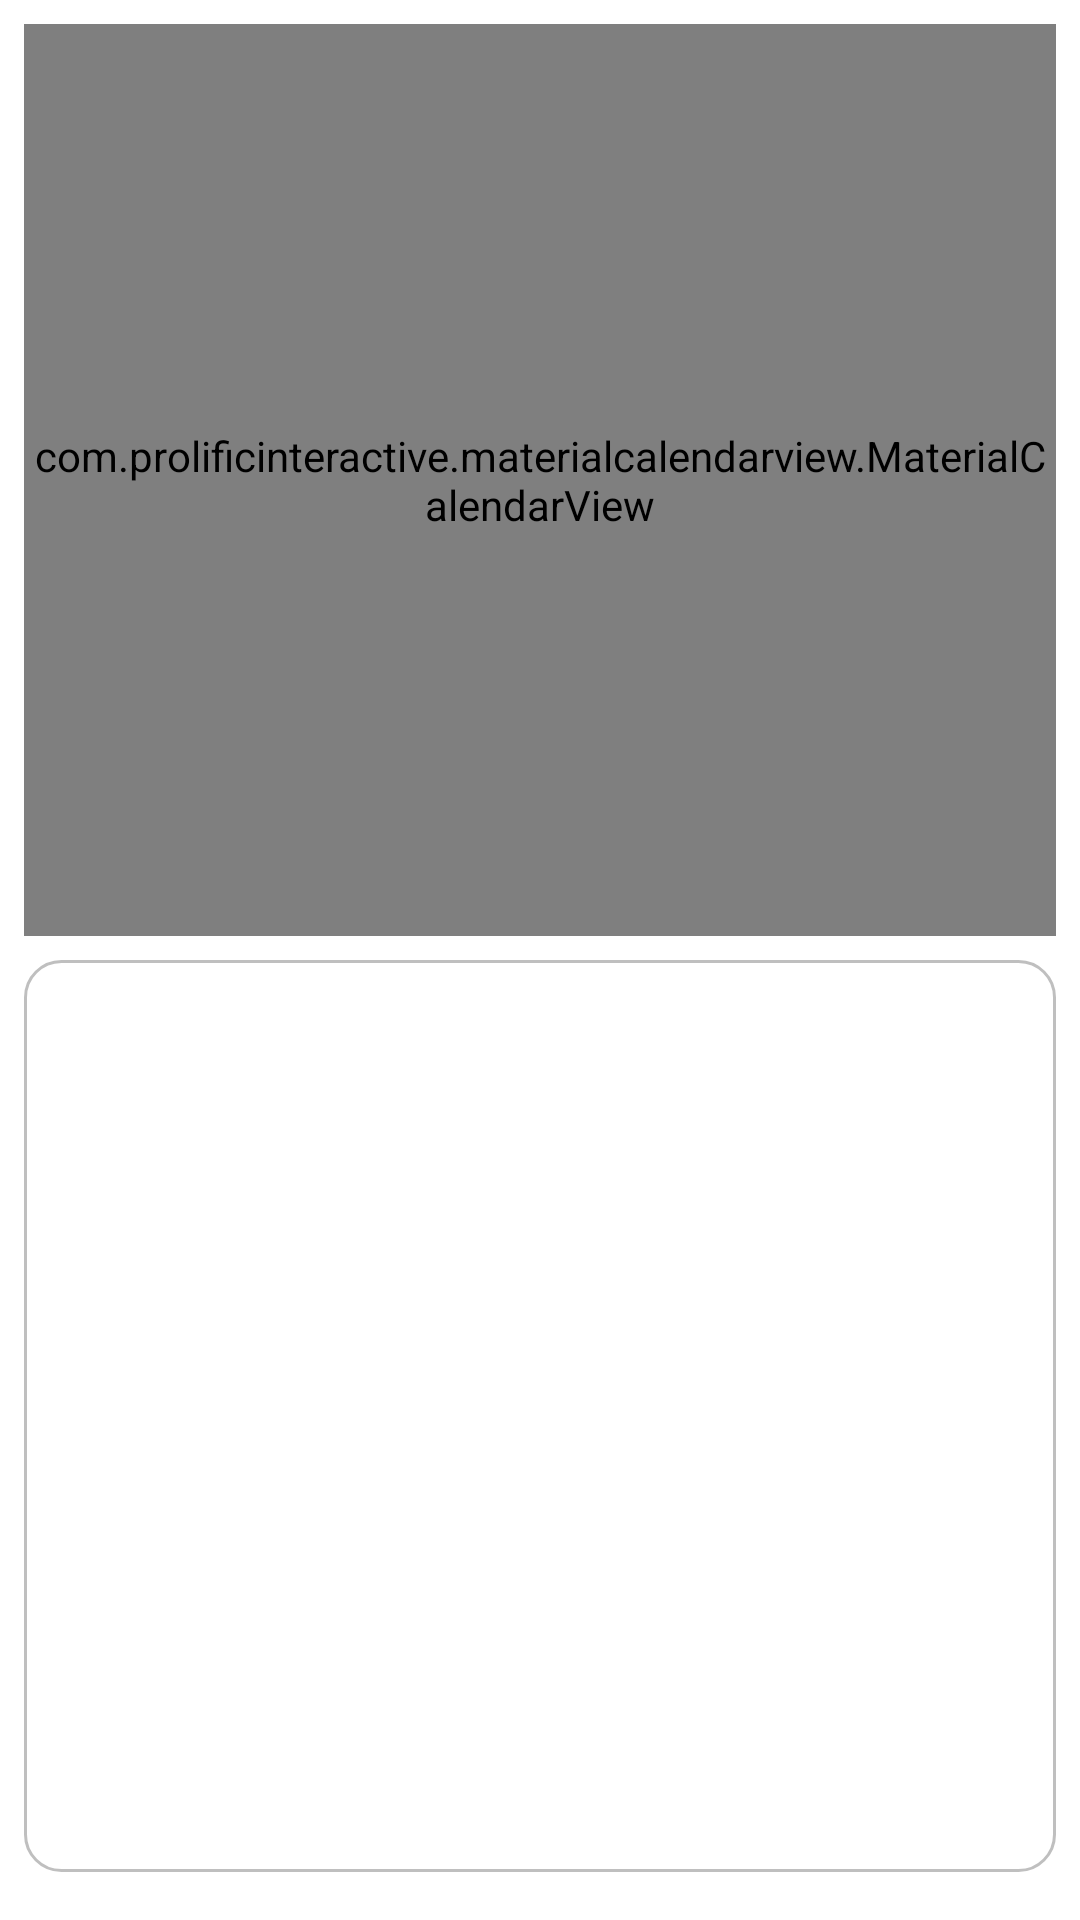

Produce the Android XML layout that renders to this screen, including the resource entries it uses.
<!-- AndroidManifest.xml: application theme Theme.TodoWhere -->
<!-- res/layout/activity_main.xml -->
<?xml version="1.0" encoding="utf-8"?>
<androidx.constraintlayout.widget.ConstraintLayout xmlns:android="http://schemas.android.com/apk/res/android"
    xmlns:app="http://schemas.android.com/apk/res-auto"
    xmlns:tools="http://schemas.android.com/tools"
    android:layout_width="match_parent"
    android:layout_height="match_parent"
    tools:context=".Activity.MainActivity">


    <com.prolificinteractive.materialcalendarview.MaterialCalendarView
        android:id="@+id/CalendarView"
        android:layout_width="0dp"
        android:layout_height="0dp"
        android:layout_marginStart="8dp"
        android:layout_marginTop="8dp"
        android:layout_marginEnd="8dp"
        android:layout_marginBottom="4dp"
        android:background="@drawable/calendar_background"
        app:layout_constraintBottom_toTopOf="@+id/TodoRecyclerView"
        app:layout_constraintEnd_toEndOf="parent"
        app:layout_constraintHorizontal_bias="0.0"
        app:layout_constraintStart_toStartOf="parent"
        app:mcv_titleAnimationOrientation="horizontal"
        app:layout_constraintTop_toTopOf="parent"
        app:mcv_arrowColor="@color/sky_200"
        app:mcv_selectionColor="@color/sky_200" />

    <androidx.recyclerview.widget.RecyclerView
        android:id="@+id/TodoRecyclerView"
        android:layout_width="0dp"
        android:layout_height="0dp"
        android:layout_marginStart="8dp"
        android:layout_marginTop="4dp"
        android:layout_marginEnd="8dp"
        android:background="@drawable/list_background"
        android:layout_marginBottom="16dp"
        app:layout_constraintBottom_toBottomOf="parent"
        app:layout_constraintEnd_toEndOf="parent"
        app:layout_constraintHorizontal_bias="1.0"
        app:layout_constraintStart_toStartOf="parent"
        app:layout_constraintTop_toBottomOf="@+id/CalendarView"
        tools:listitem="@layout/add_todo" />


</androidx.constraintlayout.widget.ConstraintLayout>
<!-- res/layout/add_todo.xml (included above) -->
<?xml version="1.0" encoding="utf-8"?>
<androidx.constraintlayout.widget.ConstraintLayout
    xmlns:android="http://schemas.android.com/apk/res/android"
    xmlns:app="http://schemas.android.com/apk/res-auto"
    xmlns:tools="http://schemas.android.com/tools"
    android:id="@+id/todo_add"

    android:layout_width="match_parent"
    android:layout_height="100dp"
    >

    <Button
        android:id="@+id/todo_add_button"
        style="@style/Widget.MaterialComponents.Button.OutlinedButton"
        android:layout_width="180dp"
        android:layout_height="wrap_content"
        android:paddingTop="10dp"
        android:paddingBottom="10dp"
        android:layout_marginTop="8dp"
        android:layout_marginBottom="8dp"
        android:text="@string/add_todo"
        android:textAppearance="@style/TextAppearance.AppCompat.Large"
        android:textColor="@color/sky_700"
        app:icon="@drawable/ic_baseline_add_24"
        app:iconTint="@color/sky_700"
        app:layout_constraintBottom_toBottomOf="parent"
        app:layout_constraintEnd_toEndOf="parent"
        app:layout_constraintStart_toStartOf="parent"
        app:layout_constraintTop_toTopOf="parent"
        app:rippleColor="@color/sky_200" />
</androidx.constraintlayout.widget.ConstraintLayout>
<!-- resources referenced by this layout -->
<resources>
  <color name="sky_200">#90CAF9</color>
  <color name="sky_700">#1976D2</color>
  <!-- drawable calendar_background (drawable) -->
  <?xml version="1.0" encoding="utf-8"?>
  <shape xmlns:android="http://schemas.android.com/apk/res/android"
      >
  
      <solid android:color="#E3F2FD"/>
      <corners android:radius="20dp"/>
  
  
  </shape>
  <!-- drawable list_background (drawable) -->
  <?xml version="1.0" encoding="utf-8"?>
  <shape xmlns:android="http://schemas.android.com/apk/res/android">
  
      <solid android:color="#FFFFFF" />
      <corners android:radius="12dp"/>
      <stroke android:color="#BFBFBF"
          android:width="1dp"/>
  
  
  </shape>
  <string name="add_todo">일정 추가</string>
  <style name="Theme.TodoWhere" parent="Theme.MaterialComponents.DayNight.NoActionBar">
          
          <item name="colorPrimary">@color/dark_green_500</item>
          <item name="colorPrimaryVariant">@color/dark_green_700</item>
          <item name="colorOnPrimary">@color/white</item>
          
          <item name="colorSecondary">@color/sky_200</item>
          <item name="colorSecondaryVariant">@color/sky_700</item>
          <item name="colorOnSecondary">@color/black</item>
          
          <item name="android:statusBarColor" tools:targetApi="l">@color/sky_200</item>
  
          
          <item name="android:timePickerStyle">@style/TimePicker</item>
          
          <item name="windowNoTitle">true</item>
  
      </style>
  <color name="dark_green_500">#009688</color>
  <color name="dark_green_700">#00796B</color>
  <color name="white">#FFFFFFFF</color>
  <color name="black">#FF000000</color>
  <style name="TimePicker" parent="android:Widget.Material.TimePicker">
          
          <item name="colorPrimary">#81D4FA</item>
          <item name="colorPrimaryVariant">#B39DDB</item>
          <item name="colorOnPrimary">@color/white</item>
          
          <item name="colorSecondary">#FF7043</item>
          <item name="colorSecondaryVariant">#FFCA28</item>
          <item name="colorOnSecondary">#FFE0B2</item>
          <item name="android:timePickerMode">spinner</item>
  
      </style>
</resources>
